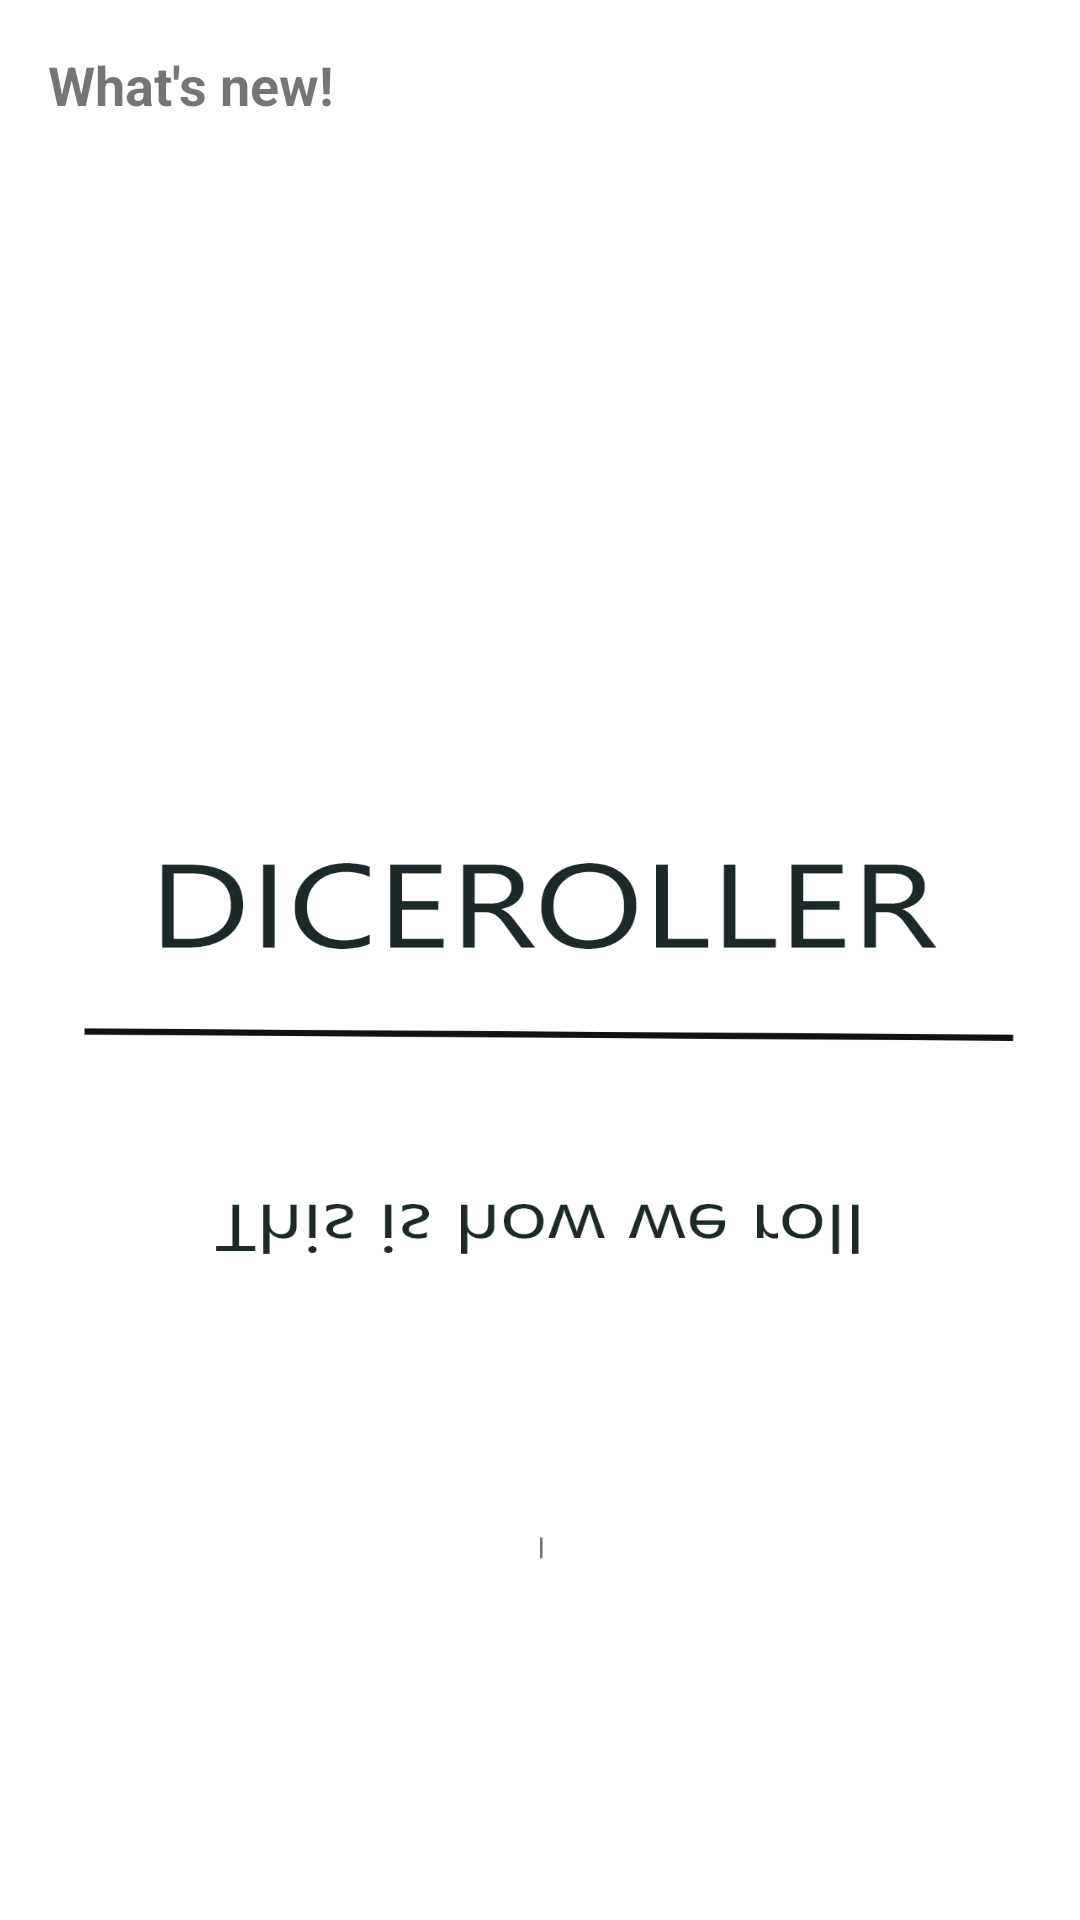

Android layout source for this screen:
<!-- AndroidManifest.xml: application theme SplashScreenStyle -->
<!-- res/layout/whatsnew_dialog.xml -->
<?xml version="1.0" encoding="utf-8"?>
<androidx.constraintlayout.widget.ConstraintLayout xmlns:android="http://schemas.android.com/apk/res/android"
    xmlns:app="http://schemas.android.com/apk/res-auto"
    android:layout_width="match_parent"
    android:layout_height="match_parent">

    <TextView
        android:id="@+id/whatsNewTitle_textView"
        android:layout_width="0dp"
        android:layout_height="wrap_content"
        android:layout_marginStart="16dp"
        android:layout_marginTop="16dp"
        android:layout_marginEnd="16dp"
        android:text="@string/what_s_new"
        android:textSize="18sp"
        android:textStyle="bold"
        app:layout_constraintEnd_toEndOf="parent"
        app:layout_constraintStart_toStartOf="parent"
        app:layout_constraintTop_toTopOf="parent" />

    <TextView
        android:id="@+id/first_whatsNew_textView"
        android:layout_width="0dp"
        android:layout_height="wrap_content"
        android:layout_marginStart="24dp"
        android:layout_marginTop="8dp"
        android:layout_marginEnd="24dp"
        android:textStyle="bold"
        app:layout_constraintEnd_toEndOf="@+id/whatsNewTitle_textView"
        app:layout_constraintStart_toStartOf="@+id/whatsNewTitle_textView"
        app:layout_constraintTop_toBottomOf="@+id/whatsNewTitle_textView" />

    <TextView
        android:id="@+id/second_whatsNew_textView"
        android:layout_width="0dp"
        android:layout_height="wrap_content"
        android:textStyle="bold"
        app:layout_constraintEnd_toEndOf="@+id/first_whatsNew_textView"
        app:layout_constraintStart_toStartOf="@+id/first_whatsNew_textView"
        app:layout_constraintTop_toBottomOf="@+id/first_whatsNew_textView" />

    <TextView
        android:id="@+id/third_whatsNew_textView"
        android:layout_width="0dp"
        android:layout_height="wrap_content"
        android:layout_marginBottom="844dp"
        android:textStyle="bold"
        app:layout_constraintEnd_toEndOf="@+id/second_whatsNew_textView"
        app:layout_constraintStart_toStartOf="@+id/second_whatsNew_textView"
        app:layout_constraintTop_toBottomOf="@+id/second_whatsNew_textView" />
</androidx.constraintlayout.widget.ConstraintLayout>
<!-- resources referenced by this layout -->
<resources>
  <string name="what_s_new">What\'s new!</string>
  <style name="SplashScreenStyle" parent="Theme.MaterialComponents.DayNight.NoActionBar">
          <item name="android:windowBackground">@drawable/splashscreen</item>
          <item name="android:fitsSystemWindows">true</item>
          <item name="android:windowTranslucentStatus">true</item>
          <item name="android:windowTranslucentNavigation">true</item>
      </style>
  <!-- drawable splashscreen: png bitmap (drawable-hdpi, 30137 bytes) -->
</resources>
